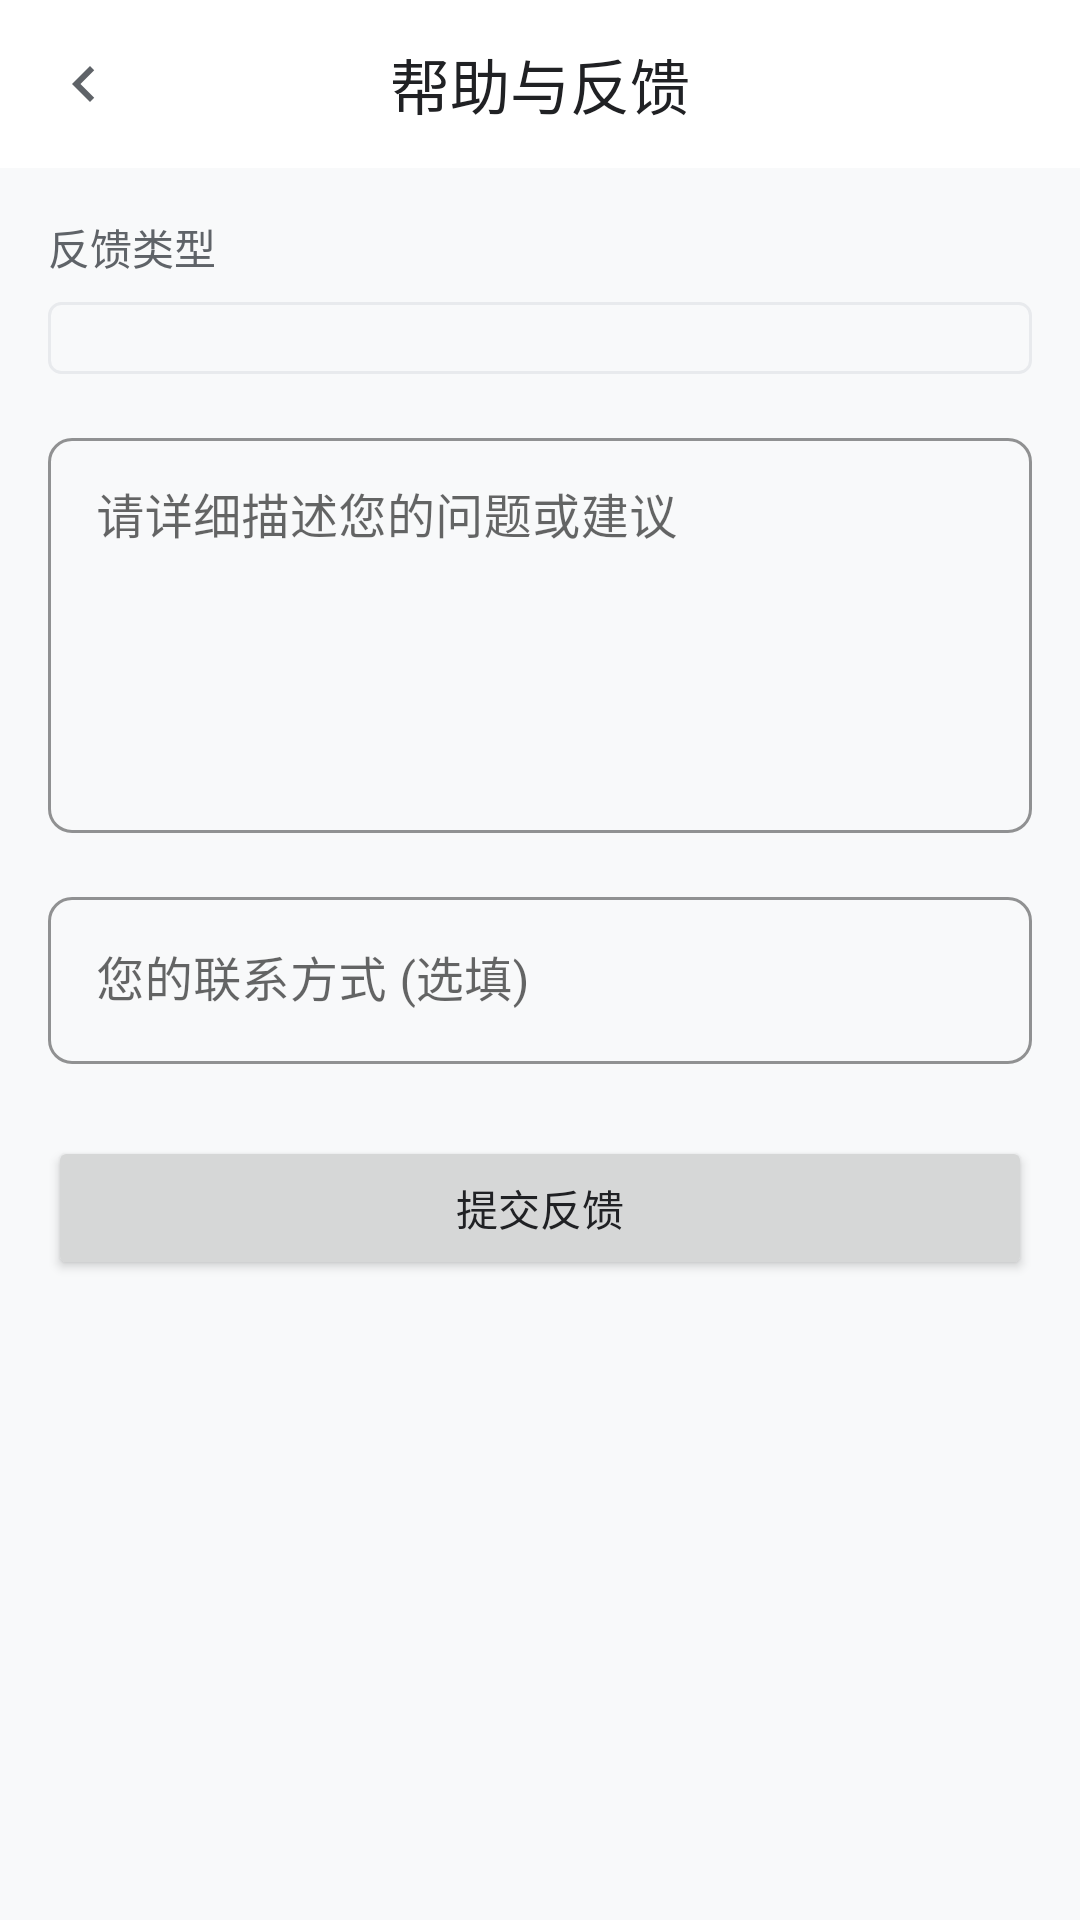

Produce the Android XML layout that renders to this screen, including the resource entries it uses.
<!-- AndroidManifest.xml: application theme Theme.MyApplication -->
<!-- res/layout/activity_help_feedback.xml -->
<?xml version="1.0" encoding="utf-8"?>
<LinearLayout xmlns:android="http://schemas.android.com/apk/res/android"
    xmlns:app="http://schemas.android.com/apk/res-auto"
    xmlns:tools="http://schemas.android.com/tools"
    android:layout_width="match_parent"
    android:layout_height="match_parent"
    android:orientation="vertical"
    android:background="@color/colorBackground"
    tools:context=".ui.profile.HelpFeedbackActivity">

    
    <com.google.android.material.appbar.AppBarLayout
        android:id="@+id/app_bar_layout"
        android:layout_width="match_parent"
        android:layout_height="wrap_content"
        android:background="@color/colorSurface"
        android:elevation="0dp">

        <androidx.appcompat.widget.Toolbar
            android:id="@+id/toolbar"
            android:layout_width="match_parent"
            android:layout_height="?attr/actionBarSize"
            app:navigationIcon="@drawable/ic_arrow_left">

            <TextView
                android:layout_width="wrap_content"
                android:layout_height="wrap_content"
                android:layout_gravity="center"
                android:text="帮助与反馈"
                android:textAppearance="@style/TextAppearance.MyApplication.Headline3"
                android:textColor="@color/colorTextPrimary" />

        </androidx.appcompat.widget.Toolbar>
    </com.google.android.material.appbar.AppBarLayout>

    <LinearLayout
        android:layout_width="match_parent"
        android:layout_height="match_parent"
        android:orientation="vertical"
        android:padding="16dp">

        
        <TextView
            android:layout_width="wrap_content"
            android:layout_height="wrap_content"
            android:text="反馈类型"
            android:textColor="@color/colorTextSecondary"
            android:textSize="14sp" />

        <Spinner
            android:id="@+id/spinner_feedback_type"
            android:layout_width="match_parent"
            android:layout_height="wrap_content"
            android:layout_marginTop="8dp"
            android:background="@drawable/spinner_background"
            android:padding="12dp" />

        
        <com.google.android.material.textfield.TextInputLayout
            android:layout_width="match_parent"
            android:layout_height="wrap_content"
            android:layout_marginTop="16dp"
            android:hint="请详细描述您的问题或建议">

            <com.google.android.material.textfield.TextInputEditText
                android:id="@+id/et_feedback_content"
                android:layout_width="match_parent"
                android:layout_height="wrap_content"
                android:gravity="top"
                android:inputType="textMultiLine"
                android:minLines="5" />

        </com.google.android.material.textfield.TextInputLayout>

        
        <com.google.android.material.textfield.TextInputLayout
            android:layout_width="match_parent"
            android:layout_height="wrap_content"
            android:layout_marginTop="16dp"
            android:hint="您的联系方式 (选填)">

            <com.google.android.material.textfield.TextInputEditText
                android:id="@+id/et_contact_info"
                android:layout_width="match_parent"
                android:layout_height="wrap_content"
                android:inputType="text" />

        </com.google.android.material.textfield.TextInputLayout>

        
        <Button
            android:id="@+id/btn_submit"
            android:layout_width="match_parent"
            android:layout_height="wrap_content"
            android:layout_marginTop="24dp"
            android:text="提交反馈" />
    </LinearLayout>
</LinearLayout>
<!-- resources referenced by this layout -->
<resources>
  <color name="colorBackground">#F8F9FA</color>
  <color name="colorSurface">#FFFFFF</color>
  <color name="colorTextPrimary">#202124</color>
  <color name="colorTextSecondary">#5F6368</color>
  <!-- drawable ic_arrow_left (drawable) -->
  <vector xmlns:android="http://schemas.android.com/apk/res/android"
      android:width="24dp"
      android:height="24dp"
      android:viewportWidth="24.0"
      android:viewportHeight="24.0"
      android:tint="?attr/colorControlNormal">
      <path
          android:fillColor="@android:color/white"
          android:pathData="M15.41,16.59L10.83,12L15.41,7.41L14,6l-6,6l6,6z"/>
  </vector>
  <!-- drawable spinner_background (drawable) -->
  <?xml version="1.0" encoding="utf-8"?>
  <shape xmlns:android="http://schemas.android.com/apk/res/android">
      <solid android:color="@android:color/transparent" />
      <corners android:radius="4dp" />
      <stroke
          android:width="1dp"
          android:color="@color/colorDivider" />
  </shape>
  <style name="TextAppearance.MyApplication.Headline3" parent="TextAppearance.MaterialComponents.Headline3">
          
          <item name="android:textSize">20sp</item>
          <item name="android:textColor">@color/colorTextPrimary</item>
      </style>
  <color name="colorDivider">#E8EAED</color>
  <color name="colorPrimary">#1A73E8</color>
  <color name="colorPrimaryDark">#0D47A1</color>
  <color name="colorWhite">#FFFFFF</color>
  <color name="colorAccent">#00BFA5</color>
  <color name="colorAccentLight">#5DF2D6</color>
  <color name="colorBlack">#000000</color>
  <style name="Widget.MyApplication.Button" parent="Widget.MaterialComponents.Button">
          <item name="android:textColor">@color/colorWhite</item>
          <item name="android:textSize">16sp</item>
          <item name="android:letterSpacing">0</item>
          <item name="android:textAllCaps">false</item>
          <item name="android:paddingStart">24dp</item>
          <item name="android:paddingEnd">24dp</item>
          <item name="android:paddingTop">12dp</item>
          <item name="android:paddingBottom">12dp</item>
          <item name="cornerRadius">8dp</item>
          <item name="elevation">2dp</item>
      </style>
  <style name="Widget.MyApplication.TextInputLayout" parent="Widget.MaterialComponents.TextInputLayout.OutlinedBox">
          <item name="boxStrokeColor">@color/colorPrimary</item>
          <item name="hintTextColor">@color/colorPrimary</item>
          <item name="boxCornerRadiusBottomEnd">8dp</item>
          <item name="boxCornerRadiusBottomStart">8dp</item>
          <item name="boxCornerRadiusTopEnd">8dp</item>
          <item name="boxCornerRadiusTopStart">8dp</item>
          <item name="errorTextColor">@color/colorError</item>
      </style>
  <style name="Widget.MyApplication.CardView" parent="Widget.MaterialComponents.CardView">
          <item name="cardBackgroundColor">@color/colorCardBackground</item>
          <item name="cardCornerRadius">12dp</item>
          <item name="cardElevation">4dp</item>
          <item name="contentPadding">16dp</item>
          <item name="android:layout_margin">8dp</item>
      </style>
  <style name="Widget.MyApplication.BottomNavigationView" parent="Widget.MaterialComponents.BottomNavigationView">
          <item name="itemIconTint">@color/bottom_nav_item_color</item>
          <item name="itemTextColor">@color/bottom_nav_item_color</item>
          <item name="itemRippleColor">@color/colorPrimaryLight</item>
          <item name="elevation">8dp</item>
          <item name="labelVisibilityMode">labeled</item>
      </style>
  <color name="colorError">#DB4437</color>
  <color name="colorCardBackground">#FFFFFF</color>
  <color name="colorPrimaryLight">#64B5F6</color>
</resources>
